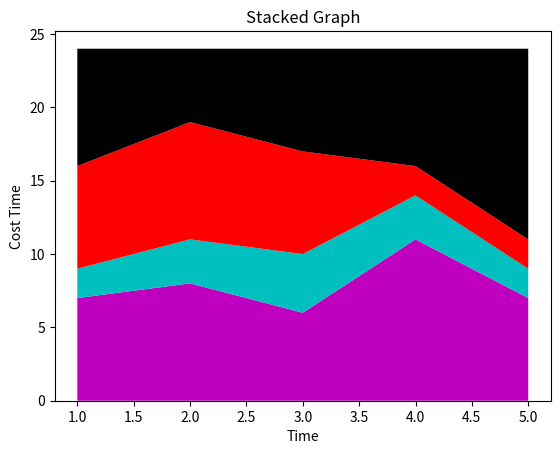

This figure's Python source:
import matplotlib.pyplot as plt

# 堆叠图
# 堆叠图用于表示部分相对整体而言随时间的关系。堆叠图基本上类似于饼图，只是随时间而变化。
# eg:我们一天有 24 小时，想看看每天如何花费时间，现将日常活动分为：睡觉，吃饭，工作和玩耍。

# 创建数据集
# 假设在一天当中记录五次
days = [1, 2, 3, 4, 5]
sleeping = [7, 8, 6, 11, 7]
eating = [2, 3, 4, 3, 2]
working = [7, 8, 7, 2, 2]
playing = [8, 5, 7, 8, 13]

# 绘制堆叠图
plt.stackplot(days,
              sleeping,
              eating,
              working,
              playing,
              colors=['m', 'c', 'r', 'k'])

# 设置坐标轴名称
plt.xlabel('Time')
plt.ylabel('Cost Time')
plt.title('Stacked Graph')
plt.show()
